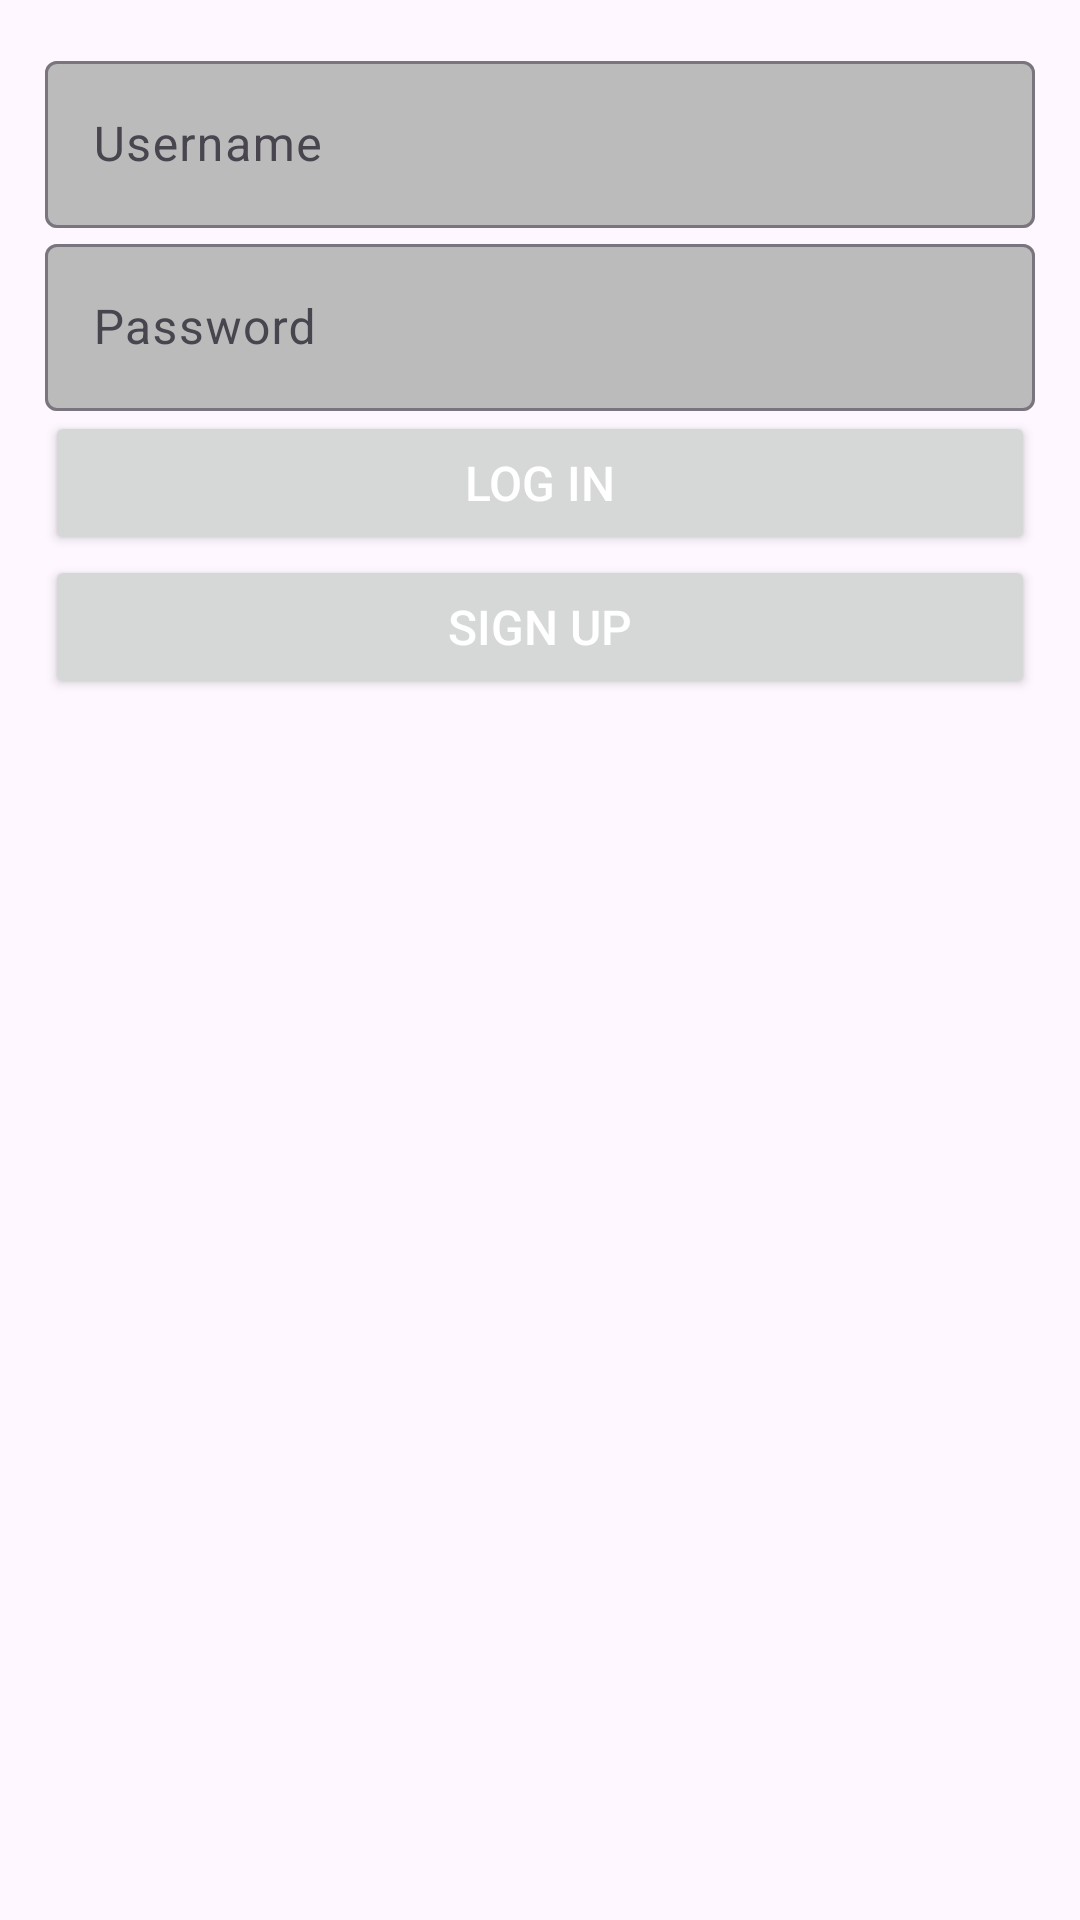

Layout XML and referenced resources for this Android screen:
<!-- AndroidManifest.xml: application theme Theme.TP_DanikLussier -->
<!-- res/layout/activity_connexion.xml -->
<?xml version="1.0" encoding="utf-8"?>
<ScrollView
    xmlns:android="http://schemas.android.com/apk/res/android"
    xmlns:app="http://schemas.android.com/apk/res-auto"
    xmlns:tools="http://schemas.android.com/tools"
    android:layout_width="match_parent"
    android:layout_height="match_parent"
    android:fillViewport="true">

<LinearLayout

    android:layout_width="match_parent"
    android:layout_height="wrap_content"
    android:orientation="vertical"
    tools:context=".Connexion"
    android:padding="15dp"
    android:showDividers="middle"
    android:divider="@drawable/empty_10dp_divider"
    >

    <com.google.android.material.textfield.TextInputLayout
        android:id="@+id/username"
        android:layout_width="match_parent"
        android:layout_height="wrap_content"
        app:boxBackgroundColor="#BBBBBB">

        <com.google.android.material.textfield.TextInputEditText
            android:layout_width="match_parent"
            android:layout_height="wrap_content"
            android:layout_margin="0dp"
            android:hint="@string/username"/>

    </com.google.android.material.textfield.TextInputLayout>

    <com.google.android.material.textfield.TextInputLayout
        android:id="@+id/password"
        android:layout_width="match_parent"
        android:layout_height="wrap_content"
        app:boxBackgroundColor="#BBBBBB">

        <com.google.android.material.textfield.TextInputEditText
            android:layout_width="match_parent"
            android:layout_height="wrap_content"
            android:layout_margin="0dp"
            android:hint="@string/password"
            android:inputType="textPassword"/>

    </com.google.android.material.textfield.TextInputLayout>

    <Button
        android:id="@+id/Connexion"
        android:layout_width="match_parent"
        android:layout_height="wrap_content"
        android:textSize="16sp"
        android:textColor="@color/white"
        android:text="@string/connexion"/>

    <Button
        android:id="@+id/Inscription"
        android:layout_width="match_parent"
        android:layout_height="wrap_content"
        android:textSize="16sp"
        android:textColor="@color/white"
        android:text="@string/inscription"/>

</LinearLayout>

</ScrollView>
<!-- resources referenced by this layout -->
<resources>
  <string name="connexion">Log In</string>
  <string name="inscription">Sign Up</string>
  <string name="password">Password</string>
  <string name="username">Username</string>
  <style name="Theme.TP_DanikLussier" parent="Base.Theme.TP_DanikLussier" />
  <style name="Base.Theme.TP_DanikLussier" parent="Theme.Material3.DayNight">
          
          
      </style>
  <!-- not gathered from this repository: default colours our renderer supplied (Android Studio template values) -->
  <color name="white">#FFFFFFFF</color>
</resources>
